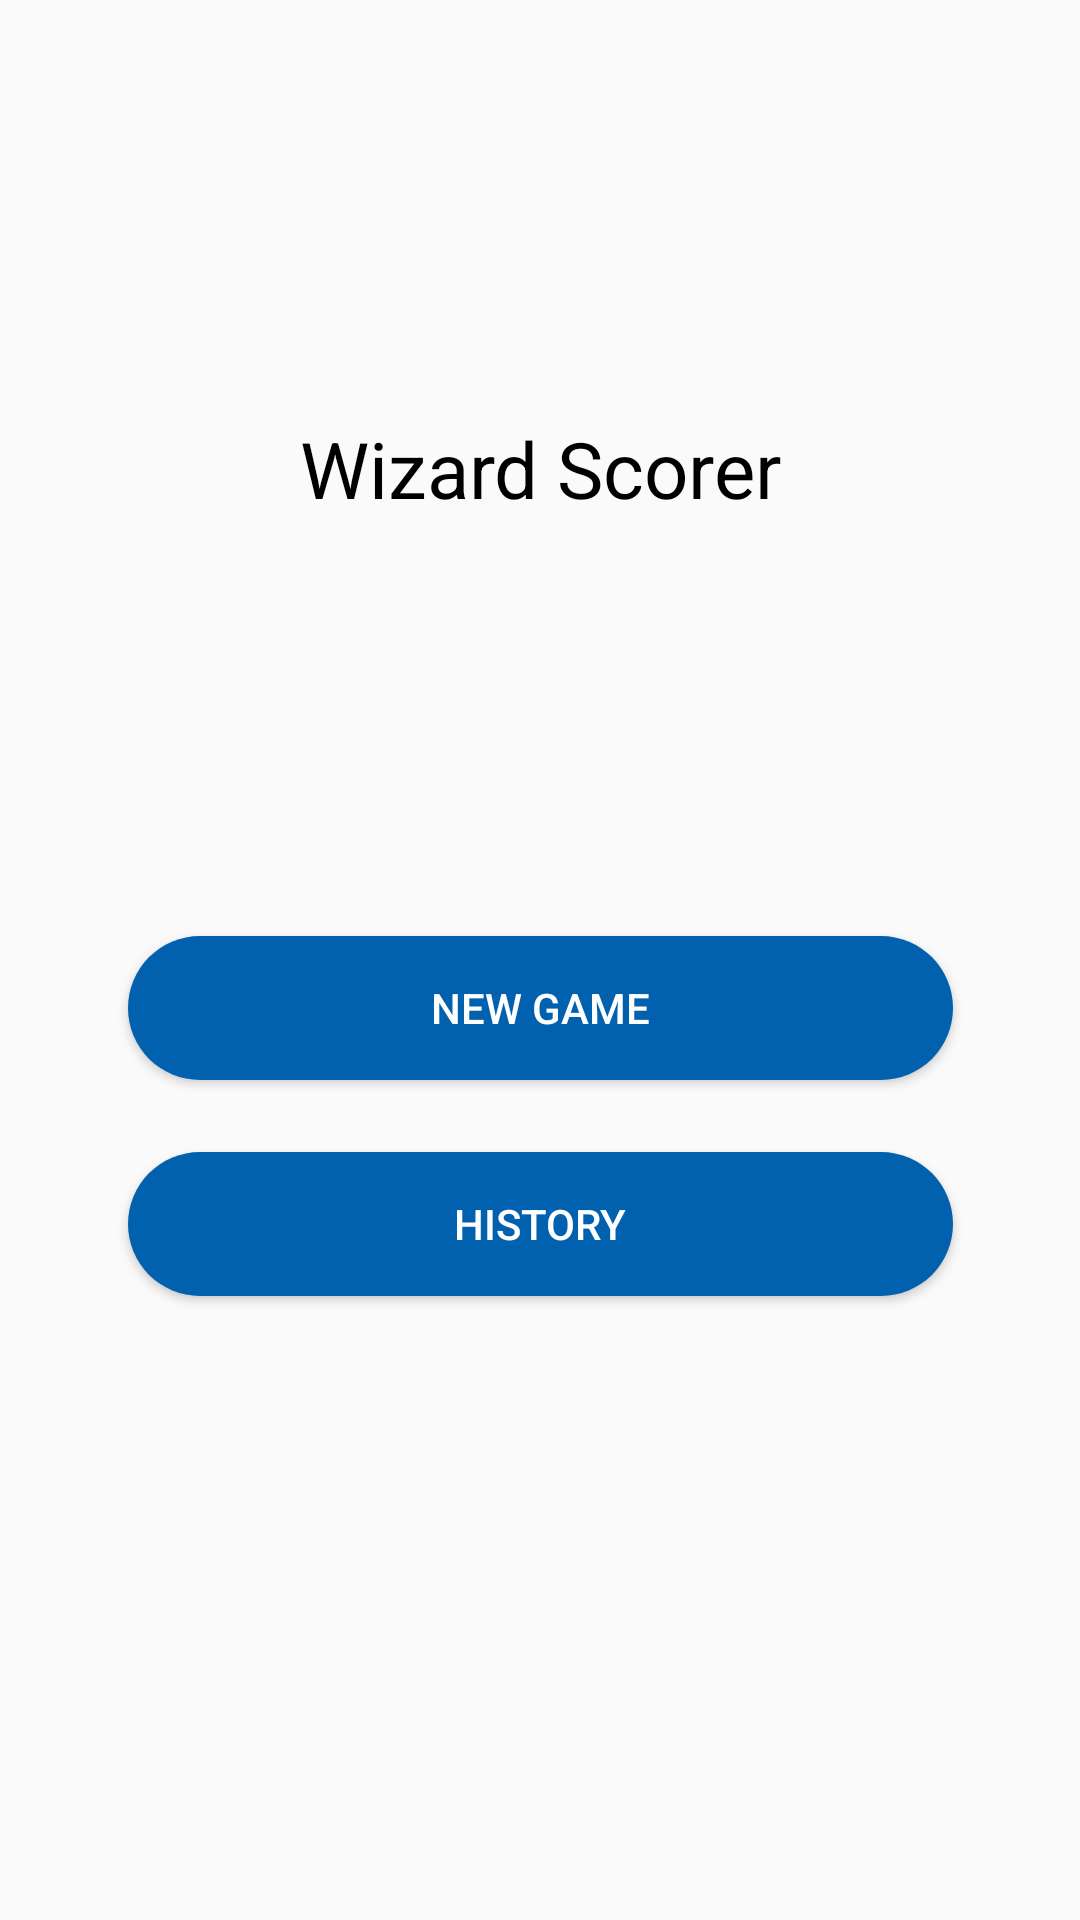

Produce the Android XML layout that renders to this screen, including the resource entries it uses.
<!-- AndroidManifest.xml: application theme AppTheme -->
<!-- res/layout/fragment_main_menu.xml -->
<?xml version="1.0" encoding="utf-8"?>
<androidx.constraintlayout.widget.ConstraintLayout xmlns:android="http://schemas.android.com/apk/res/android"
        xmlns:app="http://schemas.android.com/apk/res-auto"
        android:layout_width="match_parent"
        android:layout_height="match_parent"
        android:orientation="vertical">

    <TextView
            android:id="@+id/title"
            android:layout_width="wrap_content"
            android:layout_height="wrap_content"
            android:text="@string/app_title"
            android:textColor="@color/black"
            android:textSize="26sp"
            app:layout_constraintBottom_toTopOf="@id/newGameButton"
            app:layout_constraintEnd_toEndOf="parent"
            app:layout_constraintStart_toStartOf="parent"
            app:layout_constraintTop_toTopOf="parent" />

    <Button
            android:id="@+id/newGameButton"
            android:layout_width="275dp"
            android:layout_height="wrap_content"
            android:background="@drawable/main_button_background"
            android:text="New Game"
            android:textColor="@color/white"
            app:layout_constraintBottom_toTopOf="@id/historyButton"
            app:layout_constraintEnd_toEndOf="parent"
            app:layout_constraintStart_toStartOf="parent"
            app:layout_constraintTop_toTopOf="parent"
            app:layout_constraintVertical_bias="0.6"
            app:layout_constraintVertical_chainStyle="packed" />

    <Button
            android:id="@+id/historyButton"
            android:layout_width="275dp"
            android:layout_height="wrap_content"
            android:layout_marginTop="24dp"
            android:background="@drawable/main_button_background"
            android:text="History"
            android:textColor="@color/white"
            app:layout_constraintBottom_toBottomOf="parent"
            app:layout_constraintEnd_toEndOf="parent"
            app:layout_constraintStart_toStartOf="parent"
            app:layout_constraintTop_toBottomOf="@id/newGameButton" />

</androidx.constraintlayout.widget.ConstraintLayout>
<!-- resources referenced by this layout -->
<resources>
  <color name="black">#000000</color>
  <color name="white">#ffffff</color>
  <!-- drawable main_button_background (drawable) -->
  <?xml version="1.0" encoding="UTF-8"?>
  <shape xmlns:android="http://schemas.android.com/apk/res/android"
          android:shape="rectangle">
  
      <gradient
              android:angle="0"
              android:centerColor="?attr/colorPrimary"
              android:endColor="?attr/colorPrimary"
              android:startColor="?attr/colorPrimary"
              android:type="linear" />
  
      <corners android:radius="1000dp" />
  
  </shape>
  <string name="app_title">Wizard Scorer</string>
  <style name="AppTheme" parent="Theme.AppCompat.Light.NoActionBar">
          
          <item name="colorPrimary">@color/colorPrimary</item>
          <item name="colorPrimaryDark">@color/colorPrimaryDark</item>
          <item name="colorAccent">@color/colorAccent</item>
          <item name="android:statusBarColor" tools:targetApi="23">@color/white</item>
          <item name="android:windowLightStatusBar" tools:targetApi="23">true</item>
  
  
      </style>
  <color name="colorPrimary">#0161AE</color>
  <color name="colorPrimaryDark">#0161AE</color>
  <color name="colorAccent">#0161AE</color>
</resources>
